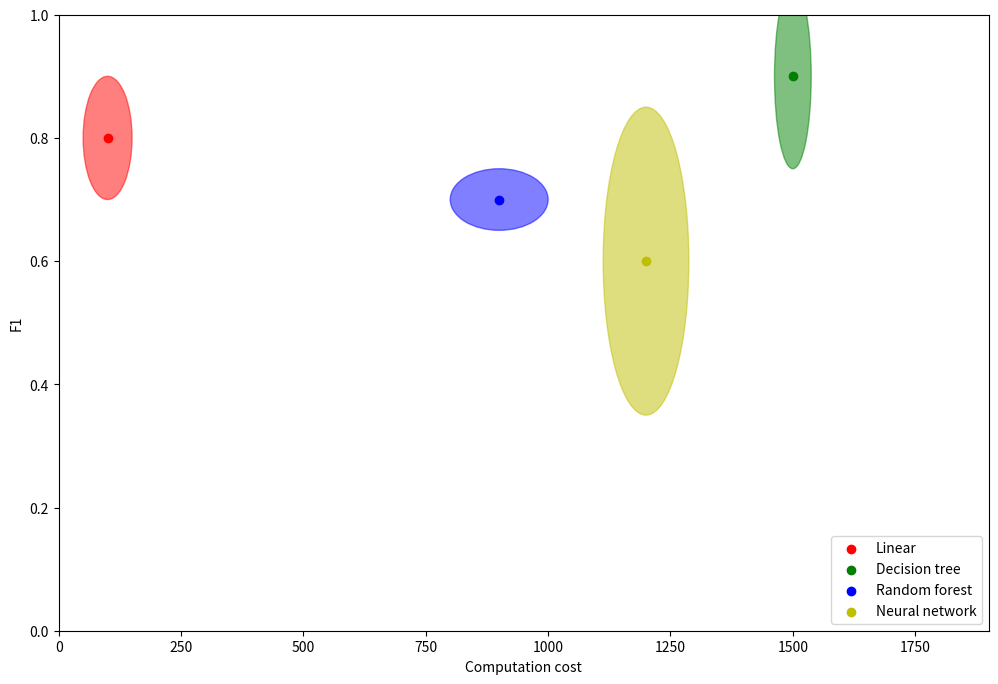

The script that saved this image:
import seaborn as sns
import matplotlib.pyplot as plt
from matplotlib.patches import Ellipse


def scatterplot(computation_costs, scores, computation_costs_rmse, scores_rmse):
    fig, ax = plt.subplots()
    fig.set_size_inches(12, 8)

    colors = ['r', 'g', 'b', 'y']
    algorithms = ['Linear', 'Decision tree', 'Random forest', 'Neural network']
    for i in range(4):
        ellipse = Ellipse(xy=(computation_costs[i], scores[i]), width=computation_costs_rmse[i], height=scores_rmse[i],
                          color=colors[i], alpha=0.5, lw=1)
        ax.add_patch(ellipse)
        ax.scatter(x=computation_costs[i], y=scores[i], label=algorithms[i], color=colors[i])


    # set the limit of the axes to -3,3 both on x and y
    ax.set_xlim(0, max(computation_costs) + 2 * max(computation_costs_rmse))
    ax.set_ylim(0, 1)
    ax.set_xlabel('Computation cost')
    ax.set_ylabel('F1')
    ax.legend(loc='lower right')
    plt.show()

scatterplot([100, 1500, 900, 1200], [0.8, 0.9, 0.7, 0.6], [100, 75, 200, 175], [0.2, 0.3, 0.1, 0.5])